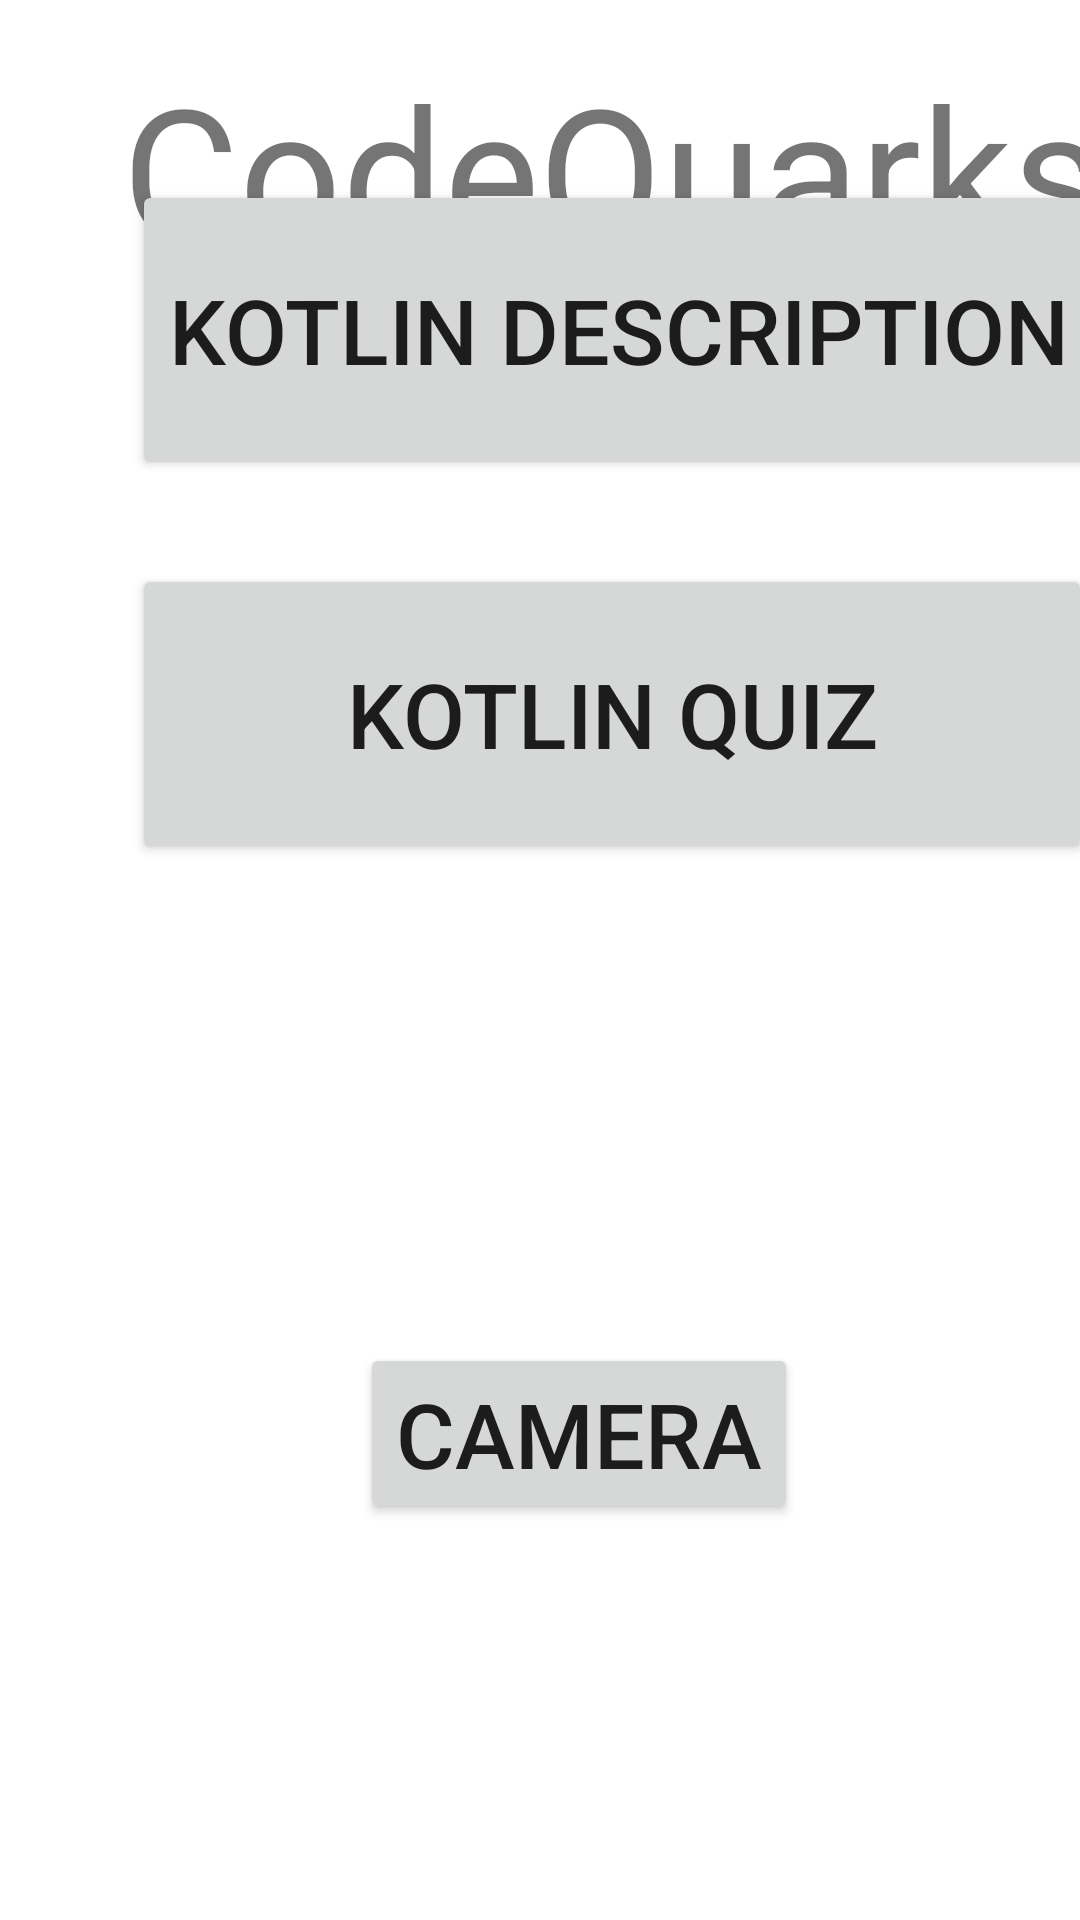

Produce the Android XML layout that renders to this screen, including the resource entries it uses.
<!-- AndroidManifest.xml: application theme Theme.CodeQuarks -->
<!-- res/layout/main_menu.xml -->
<?xml version="1.0" encoding="utf-8"?>
<androidx.constraintlayout.widget.ConstraintLayout xmlns:android="http://schemas.android.com/apk/res/android"
    xmlns:app="http://schemas.android.com/apk/res-auto"
    xmlns:tools="http://schemas.android.com/tools"
    android:layout_width="match_parent"
    android:layout_height="match_parent">

    <TextView
        android:id="@+id/textView2"
        android:layout_width="345dp"
        android:layout_height="91dp"
        android:layout_marginStart="32dp"
        android:layout_marginTop="16dp"
        android:width="250dp"
        android:height="100dp"
        android:text="@string/codequarks"
        android:textAlignment="center"
        android:textSize="60sp"
        app:layout_constraintStart_toStartOf="parent"
        app:layout_constraintTop_toTopOf="parent" />

    <Button
        android:id="@+id/menu_Description_Button"
        android:layout_width="wrap_content"
        android:layout_height="100dp"
        android:layout_marginStart="44dp"
        android:layout_marginBottom="480dp"
        android:text="@string/kotlin_description"
        android:textSize="30sp"
        app:layout_constraintBottom_toBottomOf="parent"
        app:layout_constraintStart_toStartOf="parent" />

    <Button
        android:id="@+id/menu_Quiz_Button"
        android:layout_width="320dp"
        android:layout_height="100dp"
        android:layout_marginStart="44dp"
        android:layout_marginBottom="352dp"
        android:text="@string/kotlin_quiz"
        android:textSize="30sp"
        app:layout_constraintBottom_toBottomOf="parent"
        app:layout_constraintStart_toStartOf="parent" />

    <Button
        android:id="@+id/menu_Camera_Button"
        android:layout_width="wrap_content"
        android:layout_height="wrap_content"
        android:layout_marginStart="120dp"
        android:layout_marginBottom="132dp"
        android:drawableBottom="@drawable/ic_baseline_photo_camera_24"
        android:text="@string/camera"
        android:textSize="30sp"
        app:layout_constraintBottom_toBottomOf="parent"
        app:layout_constraintStart_toStartOf="parent" />
</androidx.constraintlayout.widget.ConstraintLayout>
<!-- resources referenced by this layout -->
<resources>
  <string name="camera">Camera</string>
  <string name="codequarks">CodeQuarks</string>
  <string name="kotlin_description">Kotlin Description</string>
  <string name="kotlin_quiz">Kotlin Quiz</string>
  <style name="Theme.CodeQuarks" parent="Theme.MaterialComponents.DayNight.DarkActionBar">
          
          <item name="colorPrimary">@color/purple_500</item>
          <item name="colorPrimaryVariant">@color/purple_700</item>
          <item name="colorOnPrimary">@color/white</item>
          
          <item name="colorSecondary">@color/teal_200</item>
          <item name="colorSecondaryVariant">@color/teal_700</item>
          <item name="colorOnSecondary">@color/black</item>
          
          <item name="android:statusBarColor">?attr/colorPrimaryVariant</item>
          
      </style>
  <!-- not gathered from this repository: default colours our renderer supplied (Android Studio template values) -->
  <color name="purple_500">#FF6200EE</color>
  <color name="purple_700">#FF3700B3</color>
  <color name="teal_200">#FF03DAC5</color>
  <color name="teal_700">#FF018786</color>
  <color name="black">#FF000000</color>
  <color name="white">#FFFFFFFF</color>
</resources>
